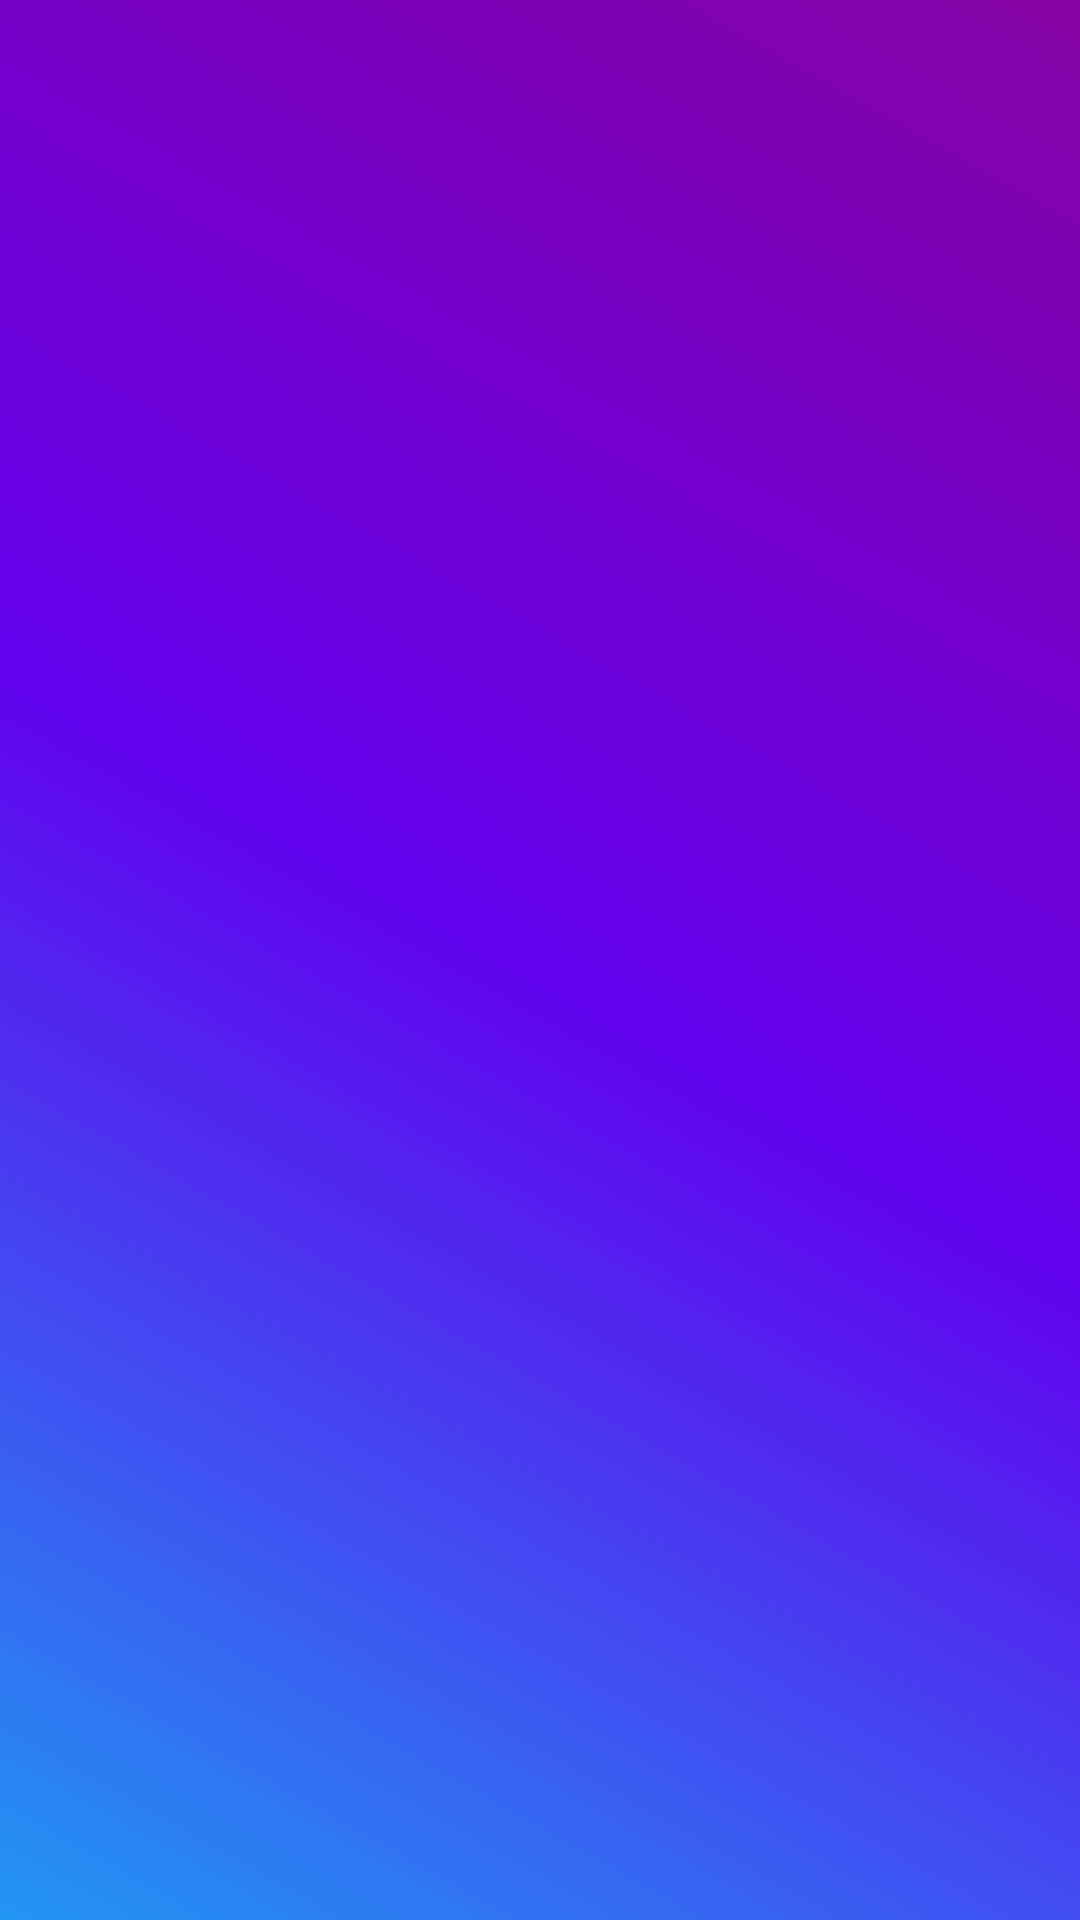

Layout XML and referenced resources for this Android screen:
<!-- AndroidManifest.xml: application theme Theme.AppCompat.Light.NoActionBar -->
<!-- res/layout/activity_help.xml -->
<?xml version="1.0" encoding="utf-8"?>
<androidx.constraintlayout.widget.ConstraintLayout xmlns:android="http://schemas.android.com/apk/res/android"
    xmlns:app="http://schemas.android.com/apk/res-auto"
    xmlns:tools="http://schemas.android.com/tools"
    android:layout_width="match_parent"
    android:layout_height="match_parent"
    android:background="@drawable/background_gradient"
    tools:context=".HelpActivity"/>
<!-- resources referenced by this layout -->
<resources>
  <!-- drawable background_gradient (drawable) -->
  <?xml version="1.0" encoding="utf-8"?>
  <shape xmlns:android="http://schemas.android.com/apk/res/android">
      <gradient
          android:angle="45"
          android:endColor="#8603A3"
          android:centerColor="@color/design_default_color_primary"
          android:startColor="#2196F3"
          android:type="linear"/>
  </shape>
</resources>
